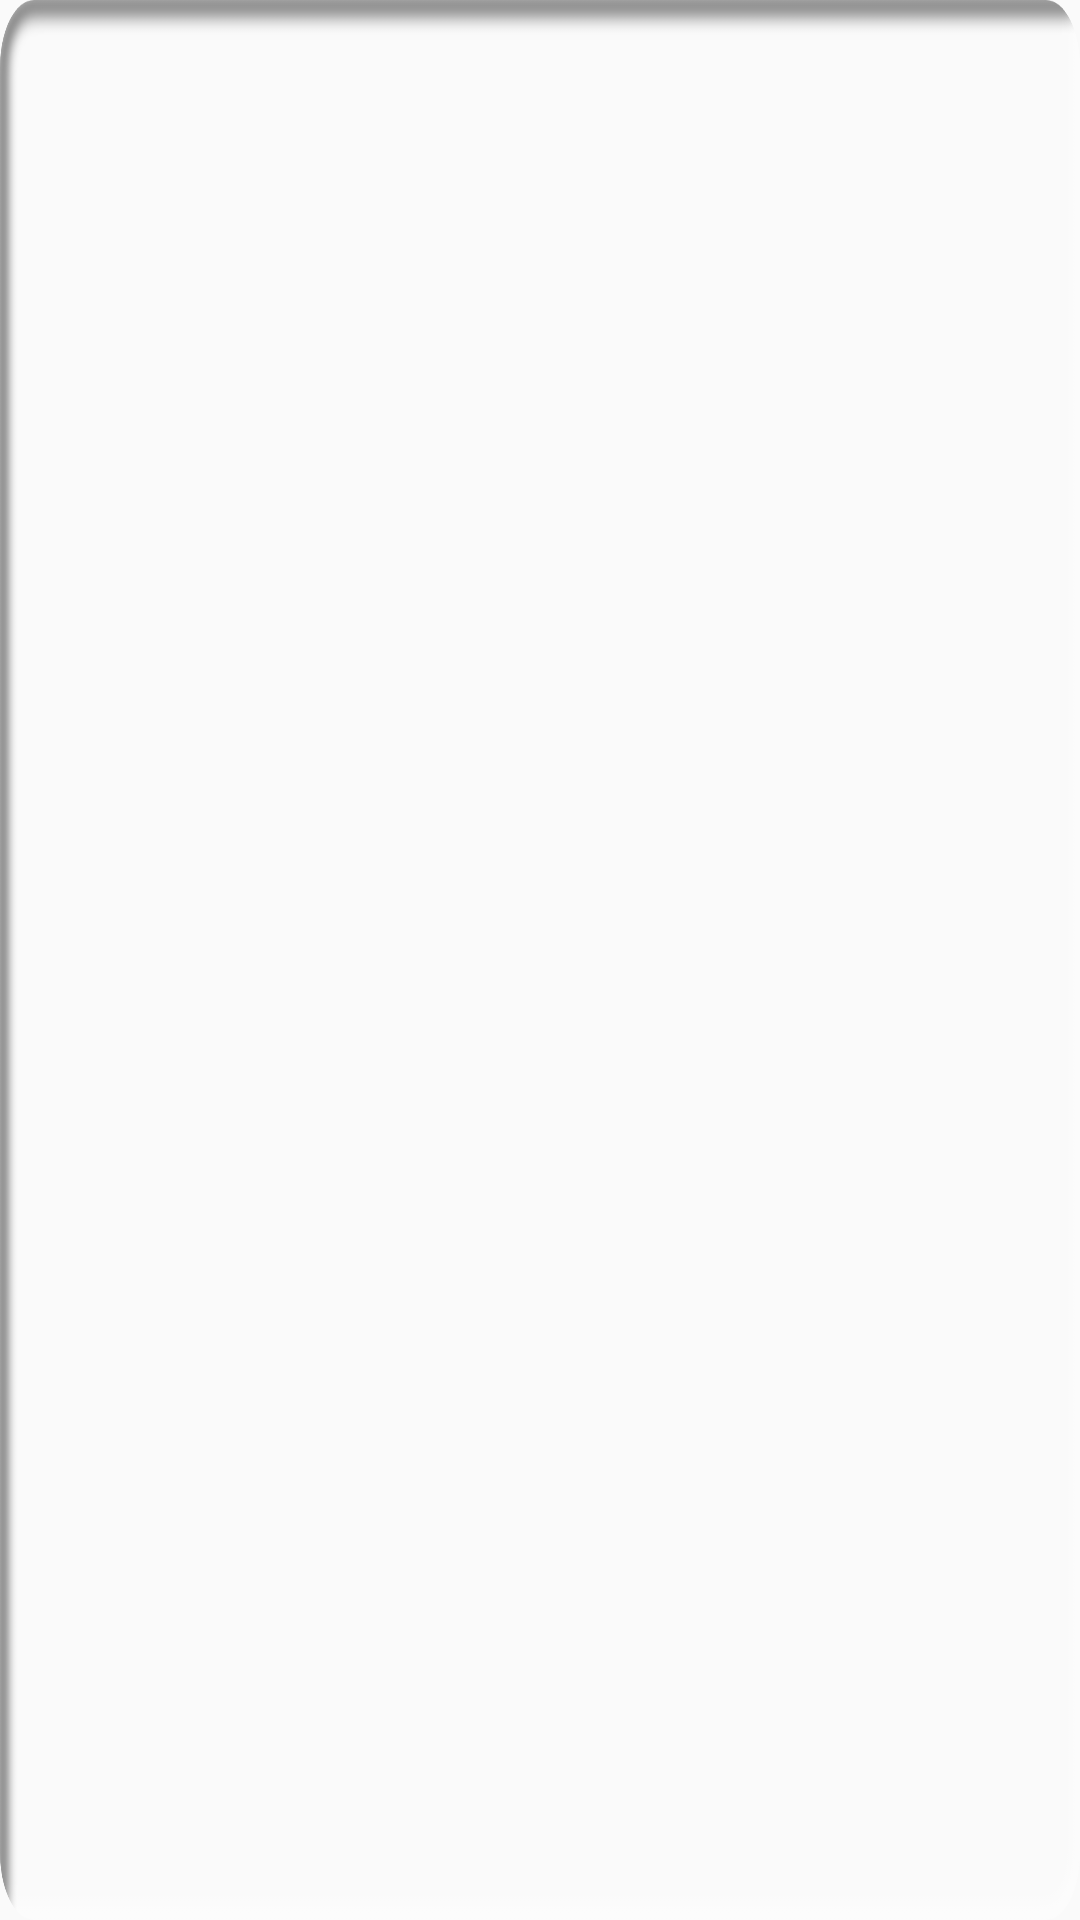

Layout XML and referenced resources for this Android screen:
<!-- AndroidManifest.xml: application theme AppTheme -->
<!-- res/layout/fragment_followers.xml -->
<?xml version="1.0" encoding="utf-8"?>
<FrameLayout xmlns:android="http://schemas.android.com/apk/res/android"
    xmlns:tools="http://schemas.android.com/tools"
    android:layout_width="match_parent"
    android:layout_height="330dp"
    android:background="@drawable/bg_follow"
    android:padding="4dp"
    tools:context=".ui.fragments.FollowersFragment">

    <androidx.recyclerview.widget.RecyclerView
        android:id="@+id/followersRecyclerView"
        android:layout_width="match_parent"
        android:layout_height="wrap_content"
        android:scrollbars="none"
        tools:listitem="@layout/list_items" />

    <TextView
        android:id="@+id/notFound"
        android:layout_width="match_parent"
        android:layout_height="match_parent"
        android:gravity="center"
        android:text="@string/not_found"
        android:textSize="24sp"
        android:visibility="gone" />

</FrameLayout>
<!-- res/layout/list_items.xml (included above) -->
<?xml version="1.0" encoding="utf-8"?>
<androidx.constraintlayout.widget.ConstraintLayout xmlns:android="http://schemas.android.com/apk/res/android"
    xmlns:app="http://schemas.android.com/apk/res-auto"
    android:layout_width="match_parent"
    android:layout_height="120dp"
    android:background="@drawable/ripple"
    android:paddingStart="24dp"
    android:paddingEnd="24dp">

    <TextView
        android:id="@+id/username"
        android:layout_width="0dp"
        android:layout_height="wrap_content"
        android:layout_marginStart="16dp"
        android:ellipsize="end"
        android:maxLines="1"
        android:text="@string/username"
        android:textSize="20sp"
        app:layout_constraintBottom_toBottomOf="@+id/avatar"
        app:layout_constraintEnd_toEndOf="parent"
        app:layout_constraintStart_toEndOf="@+id/avatar"
        app:layout_constraintTop_toTopOf="parent"
        app:layout_constraintVertical_bias="0.45" />

    <de.hdodenhof.circleimageview.CircleImageView
        android:id="@+id/avatar"
        android:layout_width="80dp"
        android:layout_height="80dp"
        android:background="@drawable/bg_circleimageview"
        android:paddingStart="4dp"
        android:paddingTop="4dp"
        android:paddingEnd="5dp"
        android:paddingBottom="5dp"
        android:src="@color/white"
        app:layout_constraintBottom_toBottomOf="parent"
        app:layout_constraintStart_toStartOf="parent"
        app:layout_constraintTop_toTopOf="parent" />

    <TextView
        android:id="@+id/type"
        android:layout_width="0dp"
        android:layout_height="wrap_content"
        android:layout_marginStart="16dp"
        android:alpha="0.5"
        android:text="@string/type"
        android:textSize="18sp"
        app:layout_constraintEnd_toEndOf="parent"
        app:layout_constraintHorizontal_bias="0.0"
        app:layout_constraintStart_toEndOf="@+id/avatar"
        app:layout_constraintTop_toBottomOf="@+id/username" />

</androidx.constraintlayout.widget.ConstraintLayout>
<!-- resources referenced by this layout -->
<resources>
  <color name="white">#ffffff</color>
  <!-- drawable bg_circleimageview: png bitmap (drawable-hdpi, 54051 bytes) -->
  <!-- drawable bg_follow: png bitmap (drawable-hdpi, 43621 bytes) -->
  <!-- drawable ripple (drawable) -->
  <?xml version="1.0" encoding="utf-8"?>
  <ripple xmlns:android="http://schemas.android.com/apk/res/android"
      android:color="?android:attr/colorControlHighlight">
      <item android:id="@android:id/mask">
          <shape android:shape="rectangle">
              <solid android:color="#000000" />
              <corners android:radius="30dp" />
          </shape>
      </item>
      <item android:drawable="@drawable/bg_recyclerview" />
  </ripple>
  <string name="not_found">Not found</string>
  <string name="type">Type</string>
  <string name="username">Username</string>
  <style name="AppTheme" parent="Theme.AppCompat.Light.DarkActionBar">
          
          <item name="colorPrimary">@color/colorPrimary</item>
          <item name="colorPrimaryDark">@color/colorPrimaryDark</item>
          <item name="colorAccent">@color/colorAccent</item>
          <item name="fontFamily">@font/opensans_bold</item>
          <item name="android:textColor">@color/white</item>
      </style>
  <!-- drawable bg_recyclerview: png bitmap (drawable-hdpi, 23261 bytes) -->
  <color name="colorPrimary">#192841</color>
  <color name="colorPrimaryDark">#192841</color>
  <color name="colorAccent">#5D7BAC</color>
</resources>
